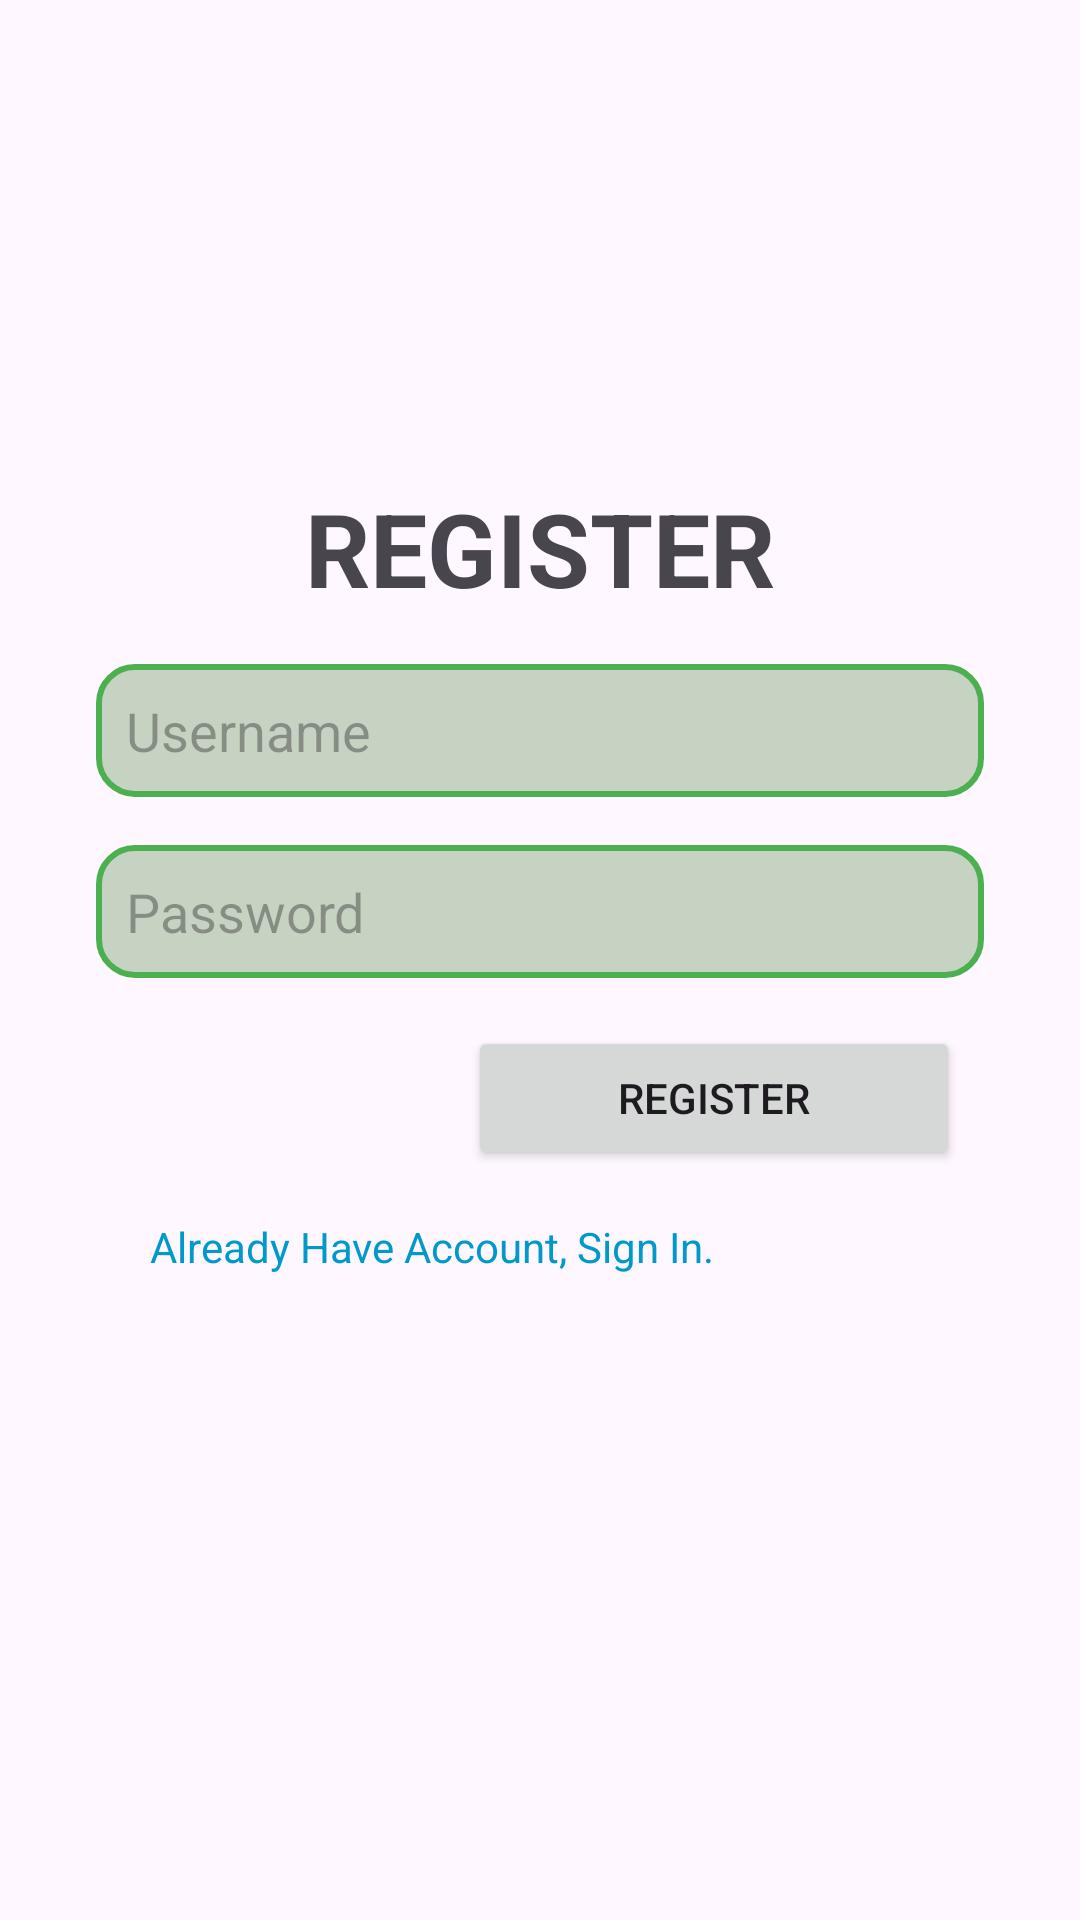

Layout XML and referenced resources for this Android screen:
<!-- AndroidManifest.xml: application theme Theme.OnlineShop -->
<!-- res/layout/activity_register.xml -->
<?xml version="1.0" encoding="utf-8"?>
<androidx.constraintlayout.widget.ConstraintLayout xmlns:android="http://schemas.android.com/apk/res/android"
    xmlns:app="http://schemas.android.com/apk/res-auto"
    xmlns:tools="http://schemas.android.com/tools"
    android:layout_width="match_parent"
    android:layout_height="match_parent"
    tools:context=".RegisterActivity">

    
    <androidx.constraintlayout.widget.Guideline
        android:id="@+id/guideline_horizontal"
        android:layout_width="wrap_content"
        android:layout_height="wrap_content"
        android:orientation="horizontal"
        app:layout_constraintGuide_percent="0.2" />
    <TextView
        android:id="@+id/registerTitle"
        android:layout_width="wrap_content"
        android:layout_height="wrap_content"
        android:layout_marginTop="32dp"
        android:text="REGISTER"
        android:textSize="34sp"
        android:textStyle="bold"
        app:layout_constraintEnd_toEndOf="parent"
        app:layout_constraintStart_toStartOf="parent"
        app:layout_constraintTop_toBottomOf="@+id/guideline_horizontal" />

    <EditText
        android:id="@+id/username"
        android:layout_width="0dp"
        android:layout_height="wrap_content"
        android:layout_marginStart="32dp"
        android:background="@drawable/edit_text_radius"
        android:padding="10dp"
        android:layout_marginTop="16dp"
        android:layout_marginEnd="32dp"
        android:hint="Username"
        android:inputType="text"
        app:layout_constraintEnd_toEndOf="parent"
        app:layout_constraintHorizontal_bias="0.5"
        app:layout_constraintStart_toStartOf="parent"
        app:layout_constraintTop_toBottomOf="@id/registerTitle" />

    <EditText
        android:id="@+id/password"
        android:layout_width="0dp"
        android:layout_height="wrap_content"
        android:layout_marginStart="32dp"
        android:layout_marginTop="16dp"
        android:layout_marginEnd="32dp"
        android:background="@drawable/edit_text_radius"
        android:padding="10dp"
        android:hint="Password"
        android:inputType="textPassword"
        app:layout_constraintEnd_toEndOf="parent"
        app:layout_constraintHorizontal_bias="0.5"
        app:layout_constraintStart_toStartOf="parent"
        app:layout_constraintTop_toBottomOf="@id/username" />

    <Button
        android:id="@+id/registerButton"
        android:layout_width="wrap_content"
        android:layout_height="wrap_content"
        android:layout_marginTop="16dp"
        android:layout_marginRight="40dp"
        android:paddingHorizontal="50dp"
        android:text="Register"
        app:layout_constraintEnd_toEndOf="parent"
        app:layout_constraintHorizontal_bias="0.5"
        app:layout_constraintTop_toBottomOf="@id/password" />

    <TextView
        android:id="@+id/alreadyHaveAccount"
        android:layout_width="wrap_content"
        android:layout_height="wrap_content"
        android:layout_marginTop="16dp"
        android:layout_marginLeft="50dp"
        android:text="Already Have Account, Sign In."
        android:textColor="@android:color/holo_blue_dark"
        app:layout_constraintStart_toStartOf="parent"
        app:layout_constraintTop_toBottomOf="@id/registerButton" />


</androidx.constraintlayout.widget.ConstraintLayout>
<!-- resources referenced by this layout -->
<resources>
  <!-- drawable edit_text_radius (drawable) -->
  <?xml version="1.0" encoding="utf-8"?>
  <shape xmlns:android="http://schemas.android.com/apk/res/android">
      <solid android:color="#C7D3C2"/> 
      <corners android:radius="12dp"/> 
      <stroke
          android:width="2dp"
          android:color="#4CAF50"/> 
  </shape>
  <style name="Theme.OnlineShop" parent="Base.Theme.OnlineShop" />
  <style name="Base.Theme.OnlineShop" parent="Theme.Material3.DayNight.NoActionBar">
          
          <item name="colorPrimary">#09af00</item>
  
          <item name="colorPrimaryVariant">#008b00</item>
          <item name="colorOnPrimary">@color/white</item>
          
  
  
  
          
          <item name="android:statusBarColor" tools:targetApi="l">?attr/colorPrimaryVariant</item>
  
      </style>
  <color name="white">#FFFFFFFF</color>
</resources>
